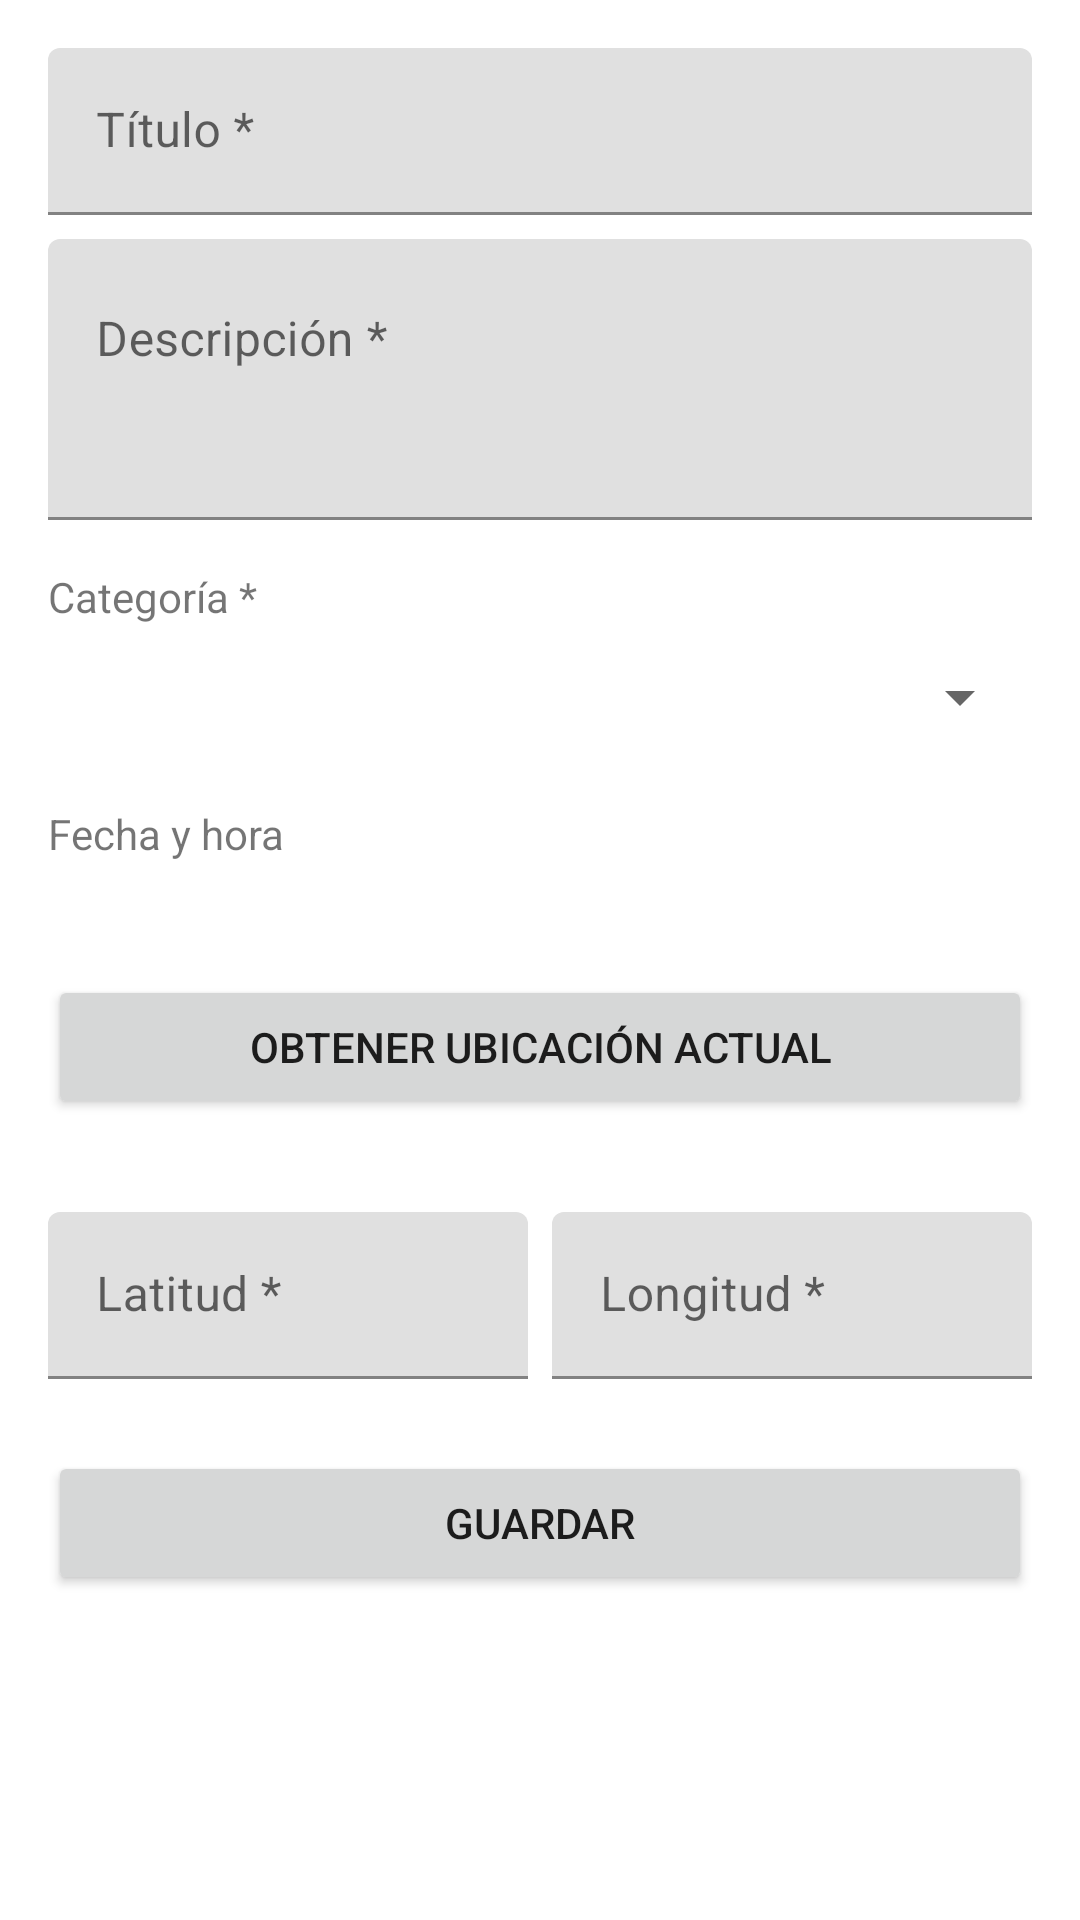

Here is an Android app screen rendered from its layout file. Give the layout XML and the strings, colors and styles it references.
<!-- AndroidManifest.xml: application theme Theme.GeoRegistro -->
<!-- res/layout/activity_registro.xml -->
<?xml version="1.0" encoding="utf-8"?>
<ScrollView xmlns:android="http://schemas.android.com/apk/res/android"
    xmlns:app="http://schemas.android.com/apk/res-auto"
    android:layout_width="match_parent"
    android:layout_height="match_parent"
    android:fillViewport="true">

    <LinearLayout
        android:layout_width="match_parent"
        android:layout_height="wrap_content"
        android:orientation="vertical"
        android:padding="16dp">

        <com.google.android.material.textfield.TextInputLayout
            android:layout_width="match_parent"
            android:layout_height="wrap_content"
            android:hint="@string/hint_titulo">

            <com.google.android.material.textfield.TextInputEditText
                android:id="@+id/etTitulo"
                android:layout_width="match_parent"
                android:layout_height="wrap_content"
                android:inputType="textCapSentences" />
        </com.google.android.material.textfield.TextInputLayout>

        <com.google.android.material.textfield.TextInputLayout
            android:layout_width="match_parent"
            android:layout_height="wrap_content"
            android:layout_marginTop="8dp"
            android:hint="@string/hint_descripcion">

            <com.google.android.material.textfield.TextInputEditText
                android:id="@+id/etDescripcion"
                android:layout_width="match_parent"
                android:layout_height="wrap_content"
                android:gravity="top"
                android:inputType="textCapSentences|textMultiLine"
                android:minLines="3" />
        </com.google.android.material.textfield.TextInputLayout>

        <TextView
            android:layout_width="wrap_content"
            android:layout_height="wrap_content"
            android:layout_marginTop="16dp"
            android:text="@string/label_categoria" />

        <Spinner
            android:id="@+id/spCategoria"
            android:layout_width="match_parent"
            android:layout_height="48dp" />

        <TextView
            android:layout_width="wrap_content"
            android:layout_height="wrap_content"
            android:layout_marginTop="12dp"
            android:text="@string/hint_fecha_hora" />

        <TextView
            android:id="@+id/tvFechaHora"
            android:layout_width="wrap_content"
            android:layout_height="wrap_content"
            android:textSize="16sp"
            android:textStyle="bold" />

        <Button
            android:id="@+id/btnUbicacion"
            android:layout_width="match_parent"
            android:layout_height="wrap_content"
            android:layout_marginTop="16dp"
            android:text="@string/btn_ubicacion" />

        <TextView
            android:id="@+id/tvEstadoUbicacion"
            android:layout_width="wrap_content"
            android:layout_height="wrap_content"
            android:layout_marginTop="4dp" />

        <LinearLayout
            android:layout_width="match_parent"
            android:layout_height="wrap_content"
            android:layout_marginTop="8dp"
            android:orientation="horizontal">

            <com.google.android.material.textfield.TextInputLayout
                android:layout_width="0dp"
                android:layout_height="wrap_content"
                android:layout_marginEnd="4dp"
                android:layout_weight="1"
                android:hint="@string/hint_latitud">

                <com.google.android.material.textfield.TextInputEditText
                    android:id="@+id/etLatitud"
                    android:layout_width="match_parent"
                    android:layout_height="wrap_content"
                    android:inputType="numberSigned|numberDecimal" />
            </com.google.android.material.textfield.TextInputLayout>

            <com.google.android.material.textfield.TextInputLayout
                android:layout_width="0dp"
                android:layout_height="wrap_content"
                android:layout_marginStart="4dp"
                android:layout_weight="1"
                android:hint="@string/hint_longitud">

                <com.google.android.material.textfield.TextInputEditText
                    android:id="@+id/etLongitud"
                    android:layout_width="match_parent"
                    android:layout_height="wrap_content"
                    android:inputType="numberSigned|numberDecimal" />
            </com.google.android.material.textfield.TextInputLayout>
        </LinearLayout>

        <Button
            android:id="@+id/btnGuardar"
            android:layout_width="match_parent"
            android:layout_height="wrap_content"
            android:layout_marginTop="24dp"
            android:text="@string/btn_guardar" />
    </LinearLayout>
</ScrollView>
<!-- resources referenced by this layout -->
<resources>
  <string name="btn_guardar">Guardar</string>
  <string name="btn_ubicacion">Obtener ubicación actual</string>
  <string name="hint_descripcion">Descripción *</string>
  <string name="hint_fecha_hora">Fecha y hora</string>
  <string name="hint_latitud">Latitud *</string>
  <string name="hint_longitud">Longitud *</string>
  <string name="hint_titulo">Título *</string>
  <string name="label_categoria">Categoría *</string>
  <style name="Theme.GeoRegistro" parent="Theme.MaterialComponents.DayNight.DarkActionBar">
          <item name="colorPrimary">#2E7D32</item>
          <item name="colorPrimaryDark">#1B5E20</item>
          <item name="colorSecondary">#F9A825</item>
      </style>
</resources>
